Labelled photos from "olive_leaves", an image-classification folder in HCDLCombinedCA/olive-leaves-disease-detection. The possible labels are: healthy, aculus olearius, olive peacock spot.

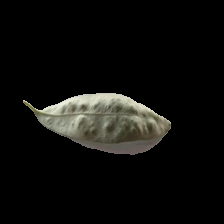
Label: aculus olearius

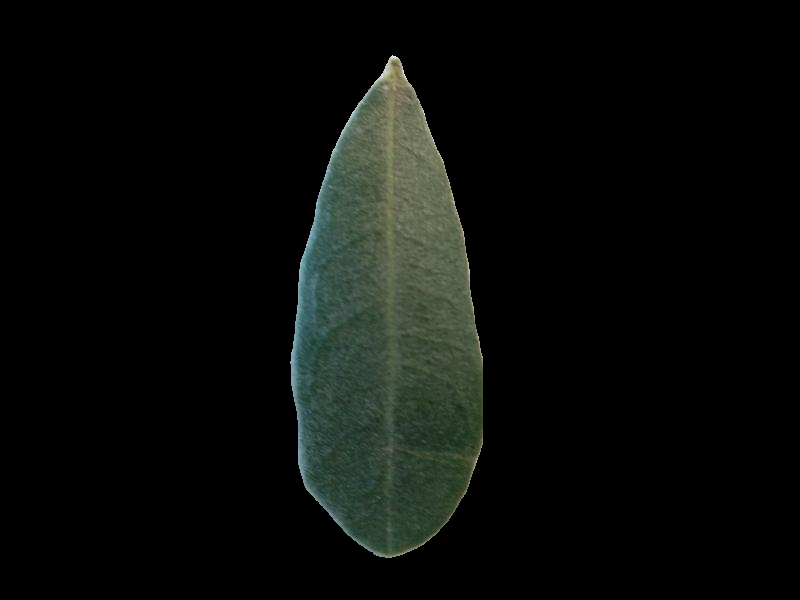
Label: healthy

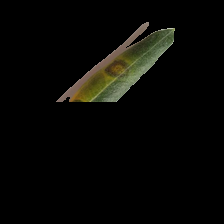
Label: olive peacock spot

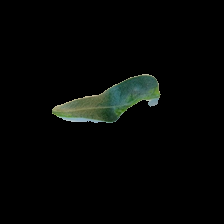
Label: aculus olearius

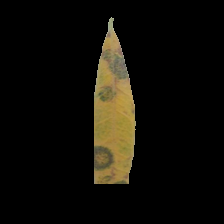
Label: olive peacock spot

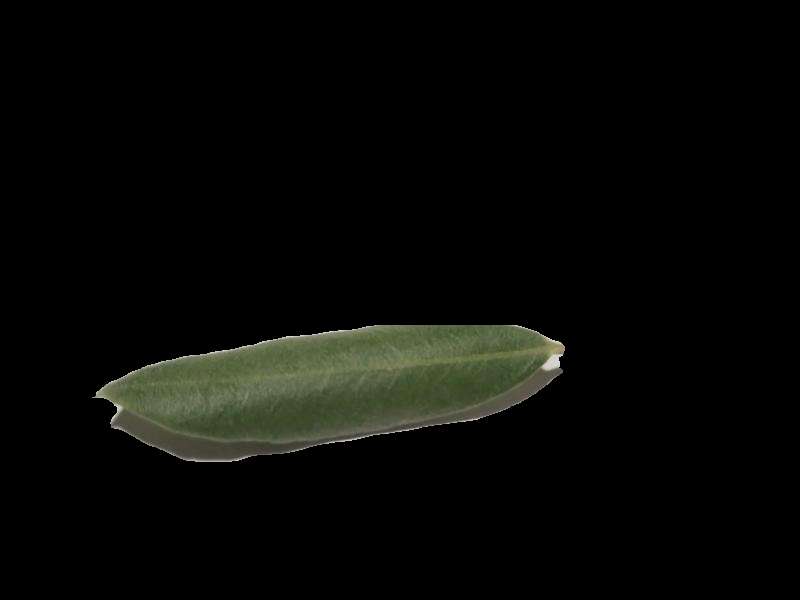
Label: healthy
